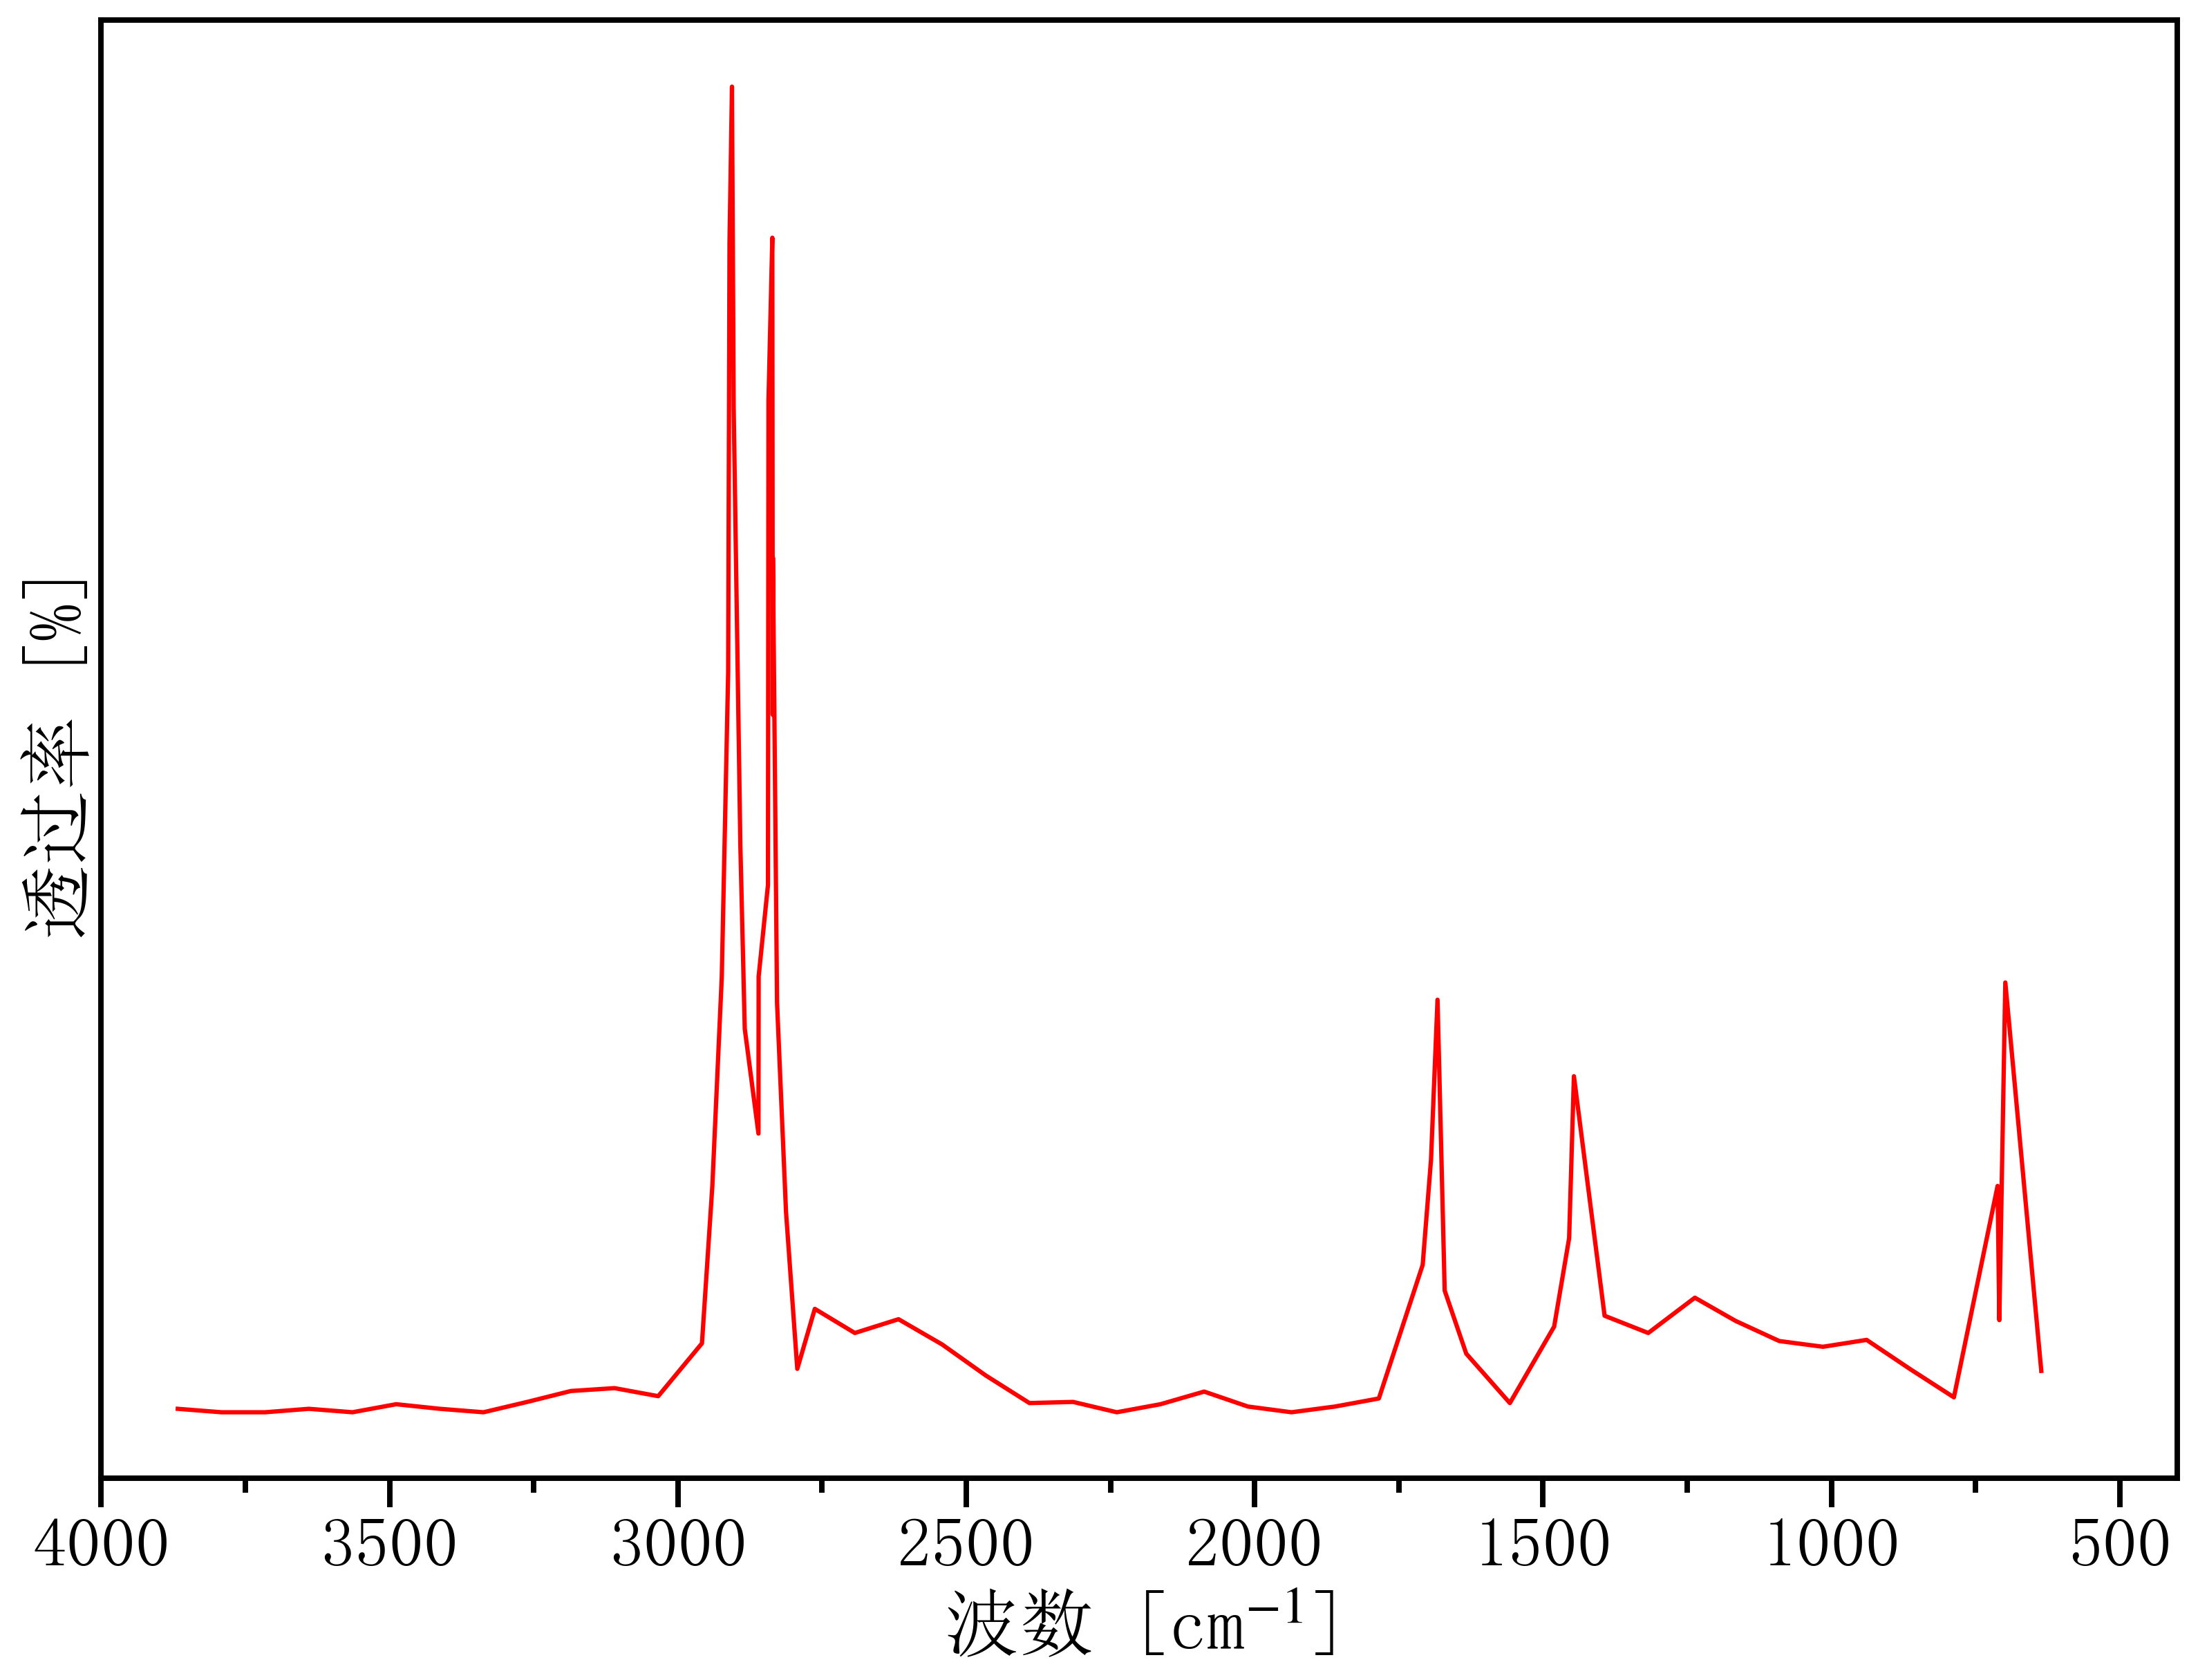

Source data for this figure (header and first rows):
3942.807004507279, 0.8140492120490591
3867, 0.8134
3791, 0.813
3716, 0.813
3640, 0.8134
3564, 0.813
3488, 0.814
3413, 0.8134
3337, 0.813
3261, 0.8143
3186, 0.8156
3110, 0.8159
3034, 0.8149
2958, 0.8213
2940, 0.8401
2924, 0.8652
2913, 0.9017
2910, 0.953
2906, 0.9718
2903, 0.9333
2892, 0.8809
2892, 0.8809
2884, 0.8589
2860, 0.8464
2860, 0.8652
2844, 0.8762
2843, 0.9342
2836, 0.9537
2836, 0.8966
2835, 0.9154
2828, 0.8621
2813, 0.837
2793, 0.8182
2763, 0.8254
2693, 0.8225
2617, 0.8242
2542, 0.8211
2466, 0.8174
2390, 0.8141
2315, 0.8143
2239, 0.813
2163, 0.814
2088, 0.8155
2012, 0.8137
1936, 0.813
1860, 0.8137
1785, 0.8147
1709, 0.8307
1694, 0.8433
1683, 0.8624
1670, 0.8276
1633, 0.82
1557, 0.8141
1481, 0.8233
1455, 0.8339
1446, 0.8533
1393, 0.8246
1318, 0.8225
1237, 0.8267
1166, 0.824
1090, 0.8215
... 8 more rows
